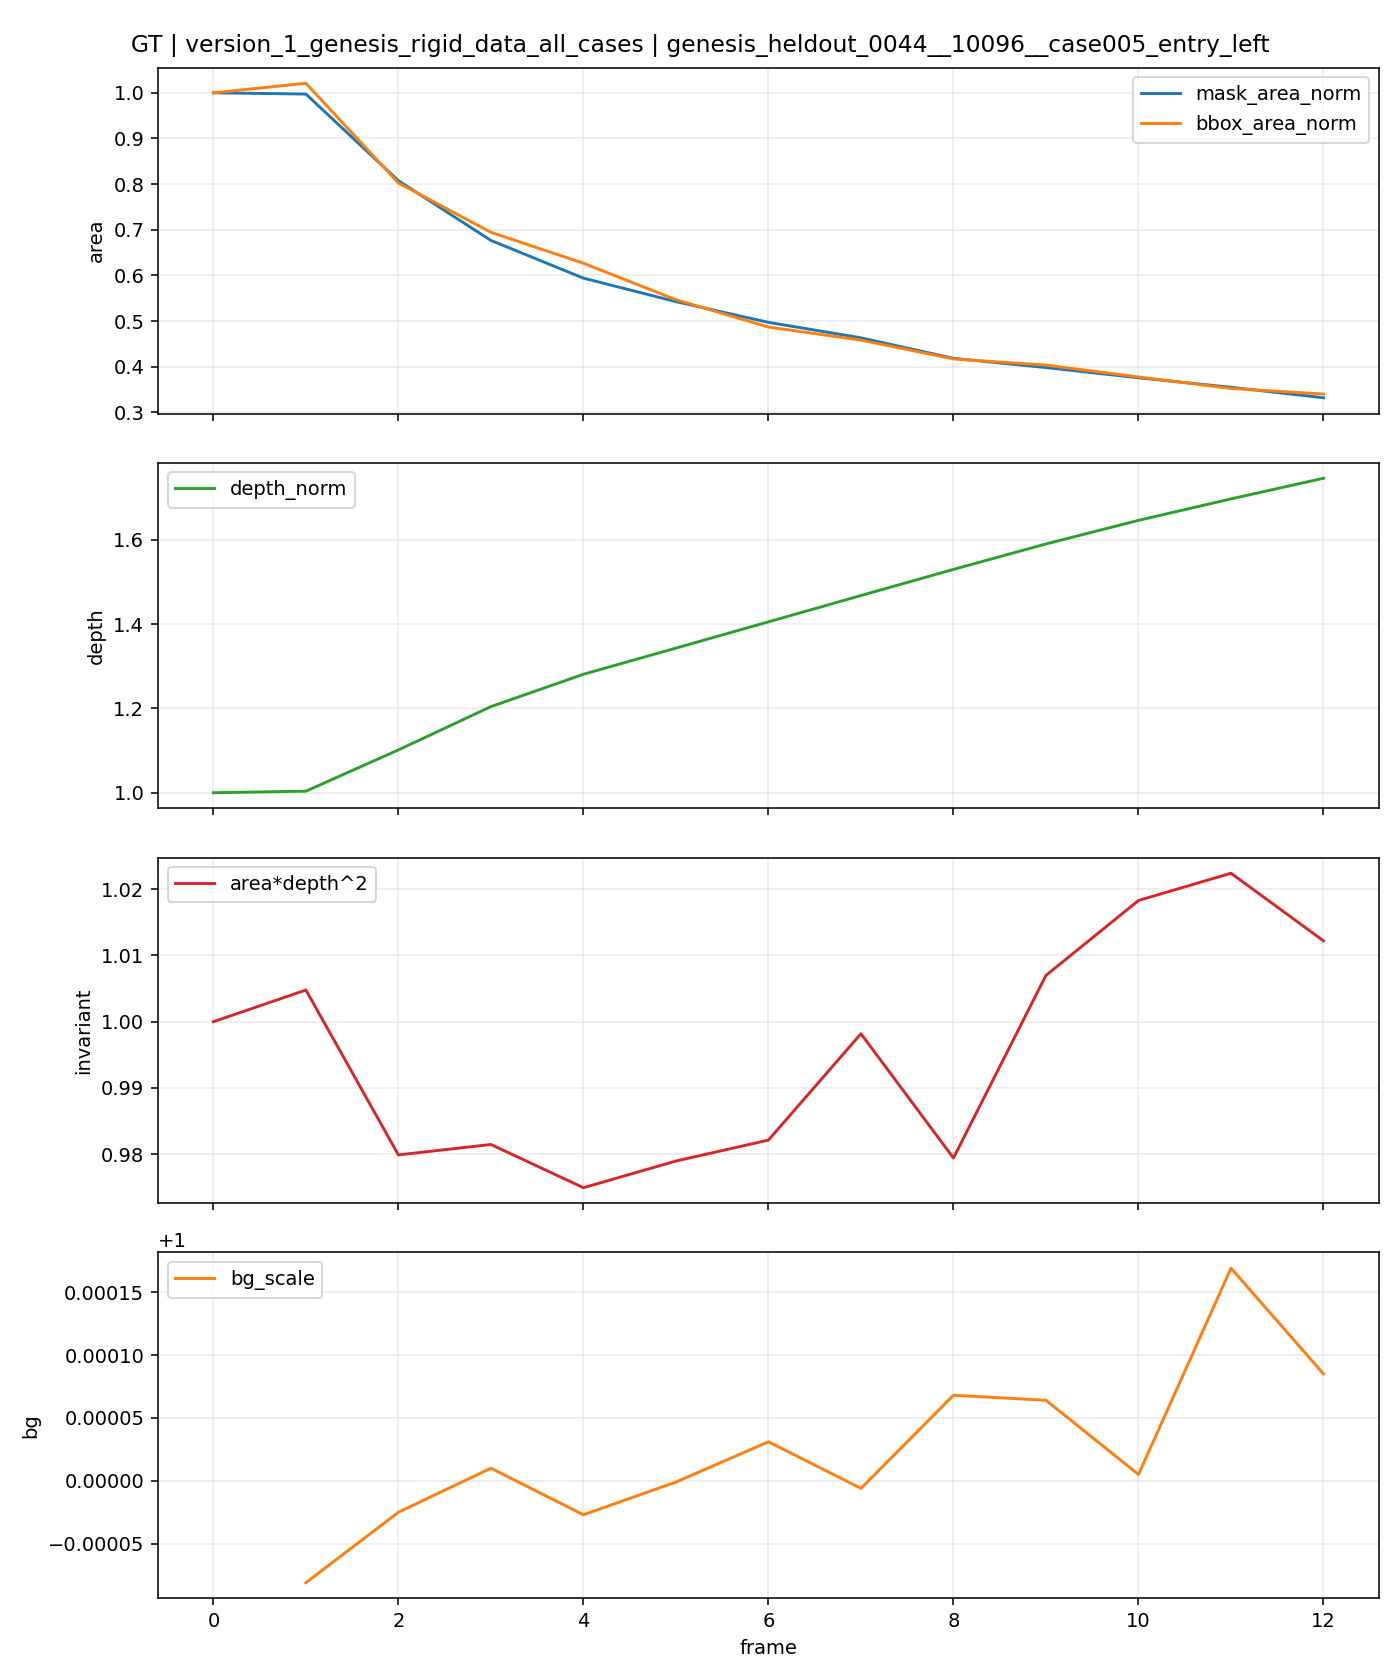

Data behind this chart, as committed beside it:
t, is_context, is_future, mask_area, bbox_area, fill_ratio, depth_median, area_depth2, bg_scale, mask_area_norm, bbox_area_norm, depth_norm, area_depth2_norm
0, 1, 0, 1828, 2304, 0.7934, 2.835, 14697, , 1.0, 1.0, 1.0, 1.0
1, 1, 0, 1823, 2352, 0.7751, 2.846, 14767, 0.9999, 0.9973, 1.021, 1.004, 1.005
2, 1, 0, 1476, 1849, 0.7983, 3.124, 14401, 1, 0.8074, 0.8025, 1.102, 0.9799
3, 1, 0, 1237, 1600, 0.7731, 3.415, 14424, 1, 0.6767, 0.6944, 1.204, 0.9815
4, 1, 0, 1086, 1444, 0.7521, 3.632, 14329, 1, 0.5941, 0.6267, 1.281, 0.9749
5, 1, 0, 992, 1260, 0.7873, 3.808, 14388, 1, 0.5427, 0.5469, 1.343, 0.979
6, 1, 0, 909, 1122, 0.8102, 3.985, 14434, 1, 0.4973, 0.487, 1.405, 0.9821
7, 1, 0, 847, 1056, 0.8021, 4.162, 14670, 1, 0.4633, 0.4583, 1.468, 0.9982
8, 0, 1, 765, 961, 0.796, 4.338, 14394, 1, 0.4185, 0.4171, 1.53, 0.9794
9, 0, 1, 728, 930, 0.7828, 4.509, 14800, 1, 0.3982, 0.4036, 1.59, 1.007
10, 0, 1, 687, 870, 0.7897, 4.667, 14966, 1, 0.3758, 0.3776, 1.646, 1.018
11, 0, 1, 649, 812, 0.7993, 4.812, 15027, 1, 0.355, 0.3524, 1.697, 1.022
12, 0, 1, 607, 784, 0.7742, 4.951, 14877, 1, 0.3321, 0.3403, 1.746, 1.012
